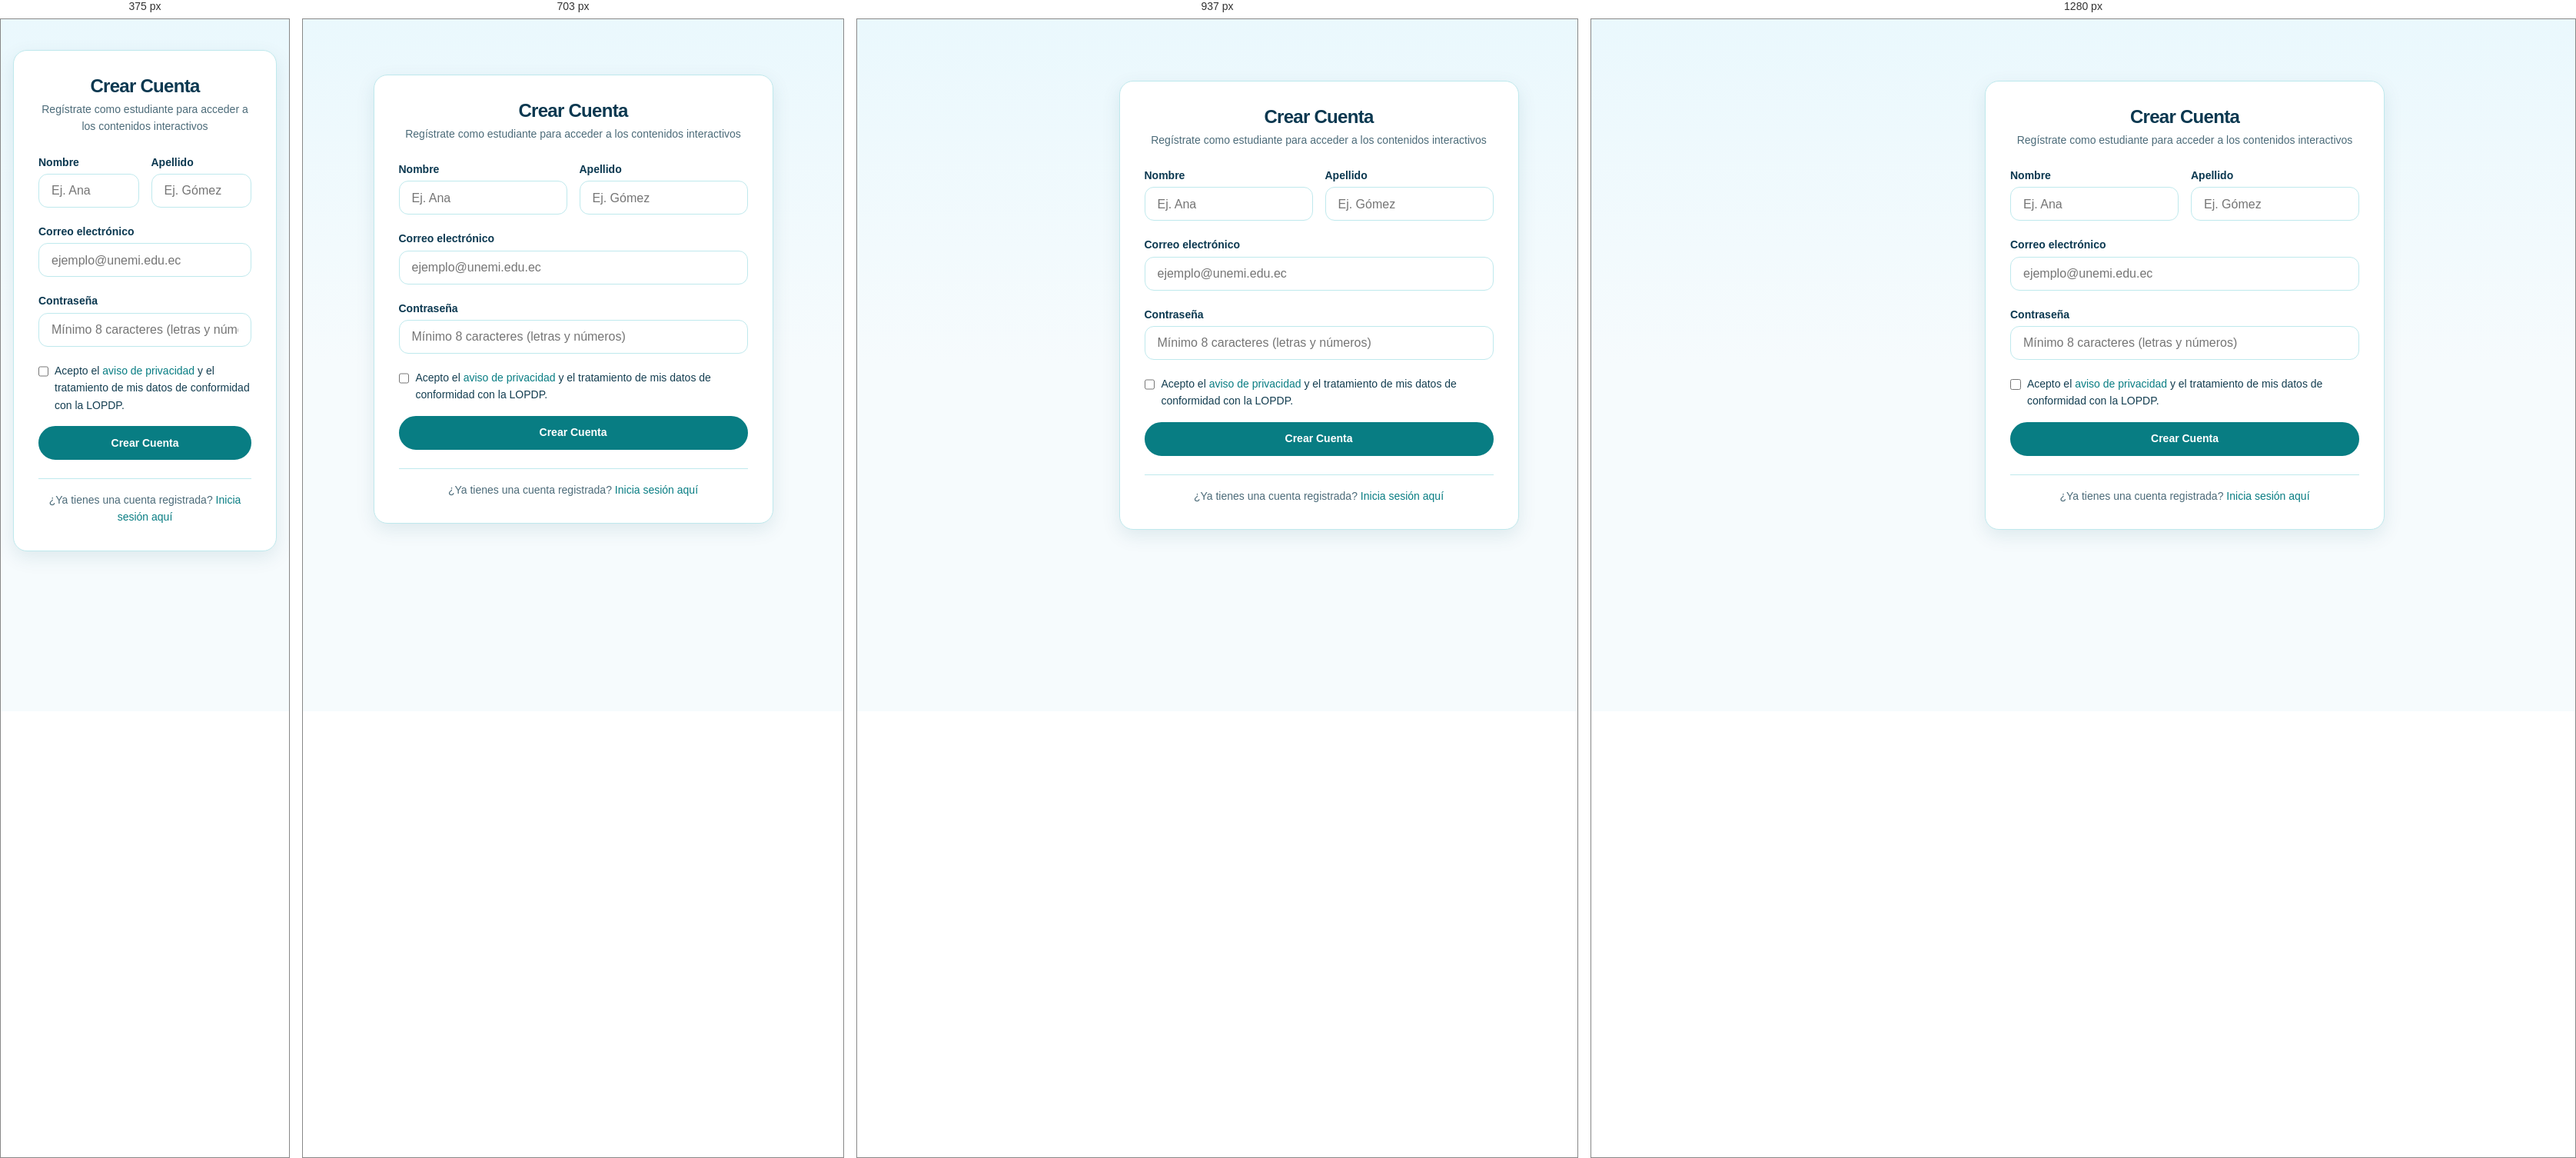
Rendered at 375 px, 703 px, 937 px and 1280 px, left to right.

<!-- file: registro.html -->
<!DOCTYPE html><html lang="es"><head><meta charset="UTF-8">
<meta name="viewport" content="width=device-width, initial-scale=1">
<title>Registro de Estudiante</title>
<link rel="stylesheet" href="/css/tokens.css"><link rel="stylesheet" href="/css/base.css">
<link rel="stylesheet" href="/css/componentes.css">
<link rel="stylesheet" href="/css/modulos/registro.css"></head>
<body><div id="plantilla"></div><main id="contenido" class="contenedor">
  <div class="auth-contenedor">
    <div class="auth-tarjeta">
      <header class="auth-tarjeta__encabezado">
        <h1 class="auth-tarjeta__titulo">Crear Cuenta</h1>
        <p class="auth-tarjeta__subtitulo">Regístrate como estudiante para acceder a los contenidos interactivos</p>
      </header>

      <div id="mensaje-global" class="oculto" role="alert"></div>

      <form id="formulario-registro" novalidate>
        <div class="grid-auto" style="grid-template-columns: 1fr 1fr; gap: var(--espacio-m); margin-bottom: 0;">
          <div class="campo">
            <label for="nombre">Nombre</label>
            <input type="text" id="nombre" name="nombre" autocomplete="given-name" placeholder="Ej. Ana" required>
            <span id="error-nombre" class="campo__error" aria-live="polite"></span>
          </div>

          <div class="campo">
            <label for="apellido">Apellido</label>
            <input type="text" id="apellido" name="apellido" autocomplete="family-name" placeholder="Ej. Gómez" required>
            <span id="error-apellido" class="campo__error" aria-live="polite"></span>
          </div>
        </div>

        <div class="campo">
          <label for="correo">Correo electrónico</label>
          <input type="email" id="correo" name="correo" autocomplete="email" placeholder="ejemplo@unemi.edu.ec" required>
          <span id="error-correo" class="campo__error" aria-live="polite"></span>
        </div>

        <div class="campo">
          <label for="clave">Contraseña</label>
          <input type="password" id="clave" name="clave" autocomplete="new-password" placeholder="Mínimo 8 caracteres (letras y números)" required>
          <span id="error-clave" class="campo__error" aria-live="polite"></span>
        </div>

        <div class="casilla-privacidad">
          <input type="checkbox" id="consentimiento" name="consentimiento" required>
          <label for="consentimiento">
            Acepto el <a href="/paginas/privacidad.html" target="_blank" rel="noopener noreferrer">aviso de privacidad</a> y el tratamiento de mis datos de conformidad con la LOPDP.
          </label>
        </div>
        <div style="margin-top: calc(-1 * var(--espacio-s)); margin-bottom: var(--espacio-m);">
          <span id="error-consentimiento" class="campo__error" aria-live="polite"></span>
        </div>

        <button type="submit" id="btn-registrar" class="btn btn--primario" style="width: 100%; margin-top: var(--espacio-s);">
          Crear Cuenta
        </button>
      </form>

      <footer class="auth-tarjeta__pie">
        ¿Ya tienes una cuenta registrada? <a href="/paginas/ingreso.html">Inicia sesión aquí</a>
      </footer>
    </div>
  </div>
</main>
<script type="module" src="/js/modulos/registro.js"></script></body></html>


/* @media block from base.css */
@media (min-width: 768px) {
  .contenedor {
    padding-left: var(--espacio-l);
    padding-right: var(--espacio-l);
  }
}

/* @media block from base.css */
@media (max-width: 639.98px) {
  .encabezado-app {
    flex-wrap: wrap;
    gap: var(--espacio-xs) var(--espacio-s);
    padding: var(--espacio-s) var(--espacio-m);
  }

  .encabezado-app > .fila {
    flex-wrap: nowrap;
    margin-left: auto;
    min-width: 0;
  }

  .encabezado-app__separador,
  .encabezado-app__titulo,
  .encabezado-app__usuario .chip {
    display: none;
  }
}

/* @media block from base.css */
@media (max-width: 767px) {
  body {
    display: flex;
    flex-direction: column;
  }

  .menu-toggle {
    display: inline-flex;
    align-items: center;
    justify-content: center;
  }

  .menu-lateral {
    display: none;
    position: fixed;
    top: 0;
    left: 0;
    width: min(290px, 86vw);
    height: 100vh;
    z-index: 800; /* por encima del avatar flotante (700) mientras el menú está abierto */
    border-radius: 0 var(--radio-l) var(--radio-l) 0;
    box-shadow: 0 0 0 9999px var(--color-velo), var(--sombra-3);
    overflow-y: auto;
  }

  .menu-lateral__cerrar {
    display: inline-grid;
    place-items: center;
    flex: 0 0 auto;
  }

  .menu-lateral__fijar {
    display: none;
  }

  .menu-lateral.abierto {
    display: flex;
    flex-direction: column;
    animation: menu-entrar 0.25s ease-out;
  }

  body.menu-movil-abierto .avatar-guia {
    visibility: hidden;
    pointer-events: none;
  }

  .menu-lateral__nav {
    position: static;
  }

  #contenido {
    padding-top: var(--espacio-l);
    padding-bottom: var(--espacio-xl);
  }
}

/* @media block from componentes.css */
@media (max-width: 480px) {
  .btn {
    white-space: normal;
    text-align: center;
  }
}

/* @media block from componentes.css */
@media (max-width: 850px) {
  .menu-layout {
    display: block;
  }

  .menu {
    display: none;
    position: fixed;
    top: 0;
    left: 0;
    width: 280px;
    height: 100vh;
    box-shadow: 0 0 0 9999px var(--color-velo);
    z-index: 50;
  }

  .menu.abierto,
  .menu--abierto {
    display: flex;
  }
}

/* @media block from componentes.css */
@media (min-width: 1024px) {
  .tutor {
    position: sticky;
    top: calc(env(safe-area-inset-top, 0px) + var(--espacio-m));
    height: min(44rem, calc(100vh - 2 * var(--espacio-l)));
  }
}

/* @media block from componentes.css */
@media (max-width: 1023.98px) {
  .tutor {
    display: none;
  }

  .tutor.tutor--abierto {
    display: flex;
    position: fixed;
    inset: 0;
    z-index: 900;
    border-radius: 0;
    border: 0;
    padding-top: env(safe-area-inset-top, 0px);
    padding-bottom: env(safe-area-inset-bottom, 0px);
  }
}

/* @media block from componentes.css */
@media (min-width: 1024px) {
  .tutor__cerrar {
    display: none;
  }
}

/* @media block from componentes.css */
@media (min-width: 1024px) {
  .tutor-fab {
    display: none;
  }
}

/* @media block from componentes.css */
@media (min-width: 64rem) {
  body.avatar-guia-abierta #contenido {
    width: calc(100% - (var(--espacio-2xl) * 7 + var(--espacio-l)));
    margin-left: 0;
    margin-right: calc(var(--espacio-2xl) * 7 + var(--espacio-l));
  }
}

/* @media block from componentes.css */
@media (max-width: 600px) {
  .avatar-guia {
    right: calc(env(safe-area-inset-right, 0px) + var(--espacio-xs));
    bottom: calc(env(safe-area-inset-bottom, 0px) + var(--espacio-xs));
    max-width: calc(100vw - 2 * var(--espacio-xs));
  }

  .avatar-guia__panel {
    max-height: 56vh;
    padding: var(--espacio-s);
  }

  .avatar-guia__cabecera {
    grid-template-columns: auto 1fr auto;
  }

  .avatar-guia__cabecera .avatar-guia__ocultar {
    grid-column: 2 / -1;
    justify-self: end;
  }

  body.avatar-guia-abierta #contenido {
    padding-bottom: 62vh;
  }
}